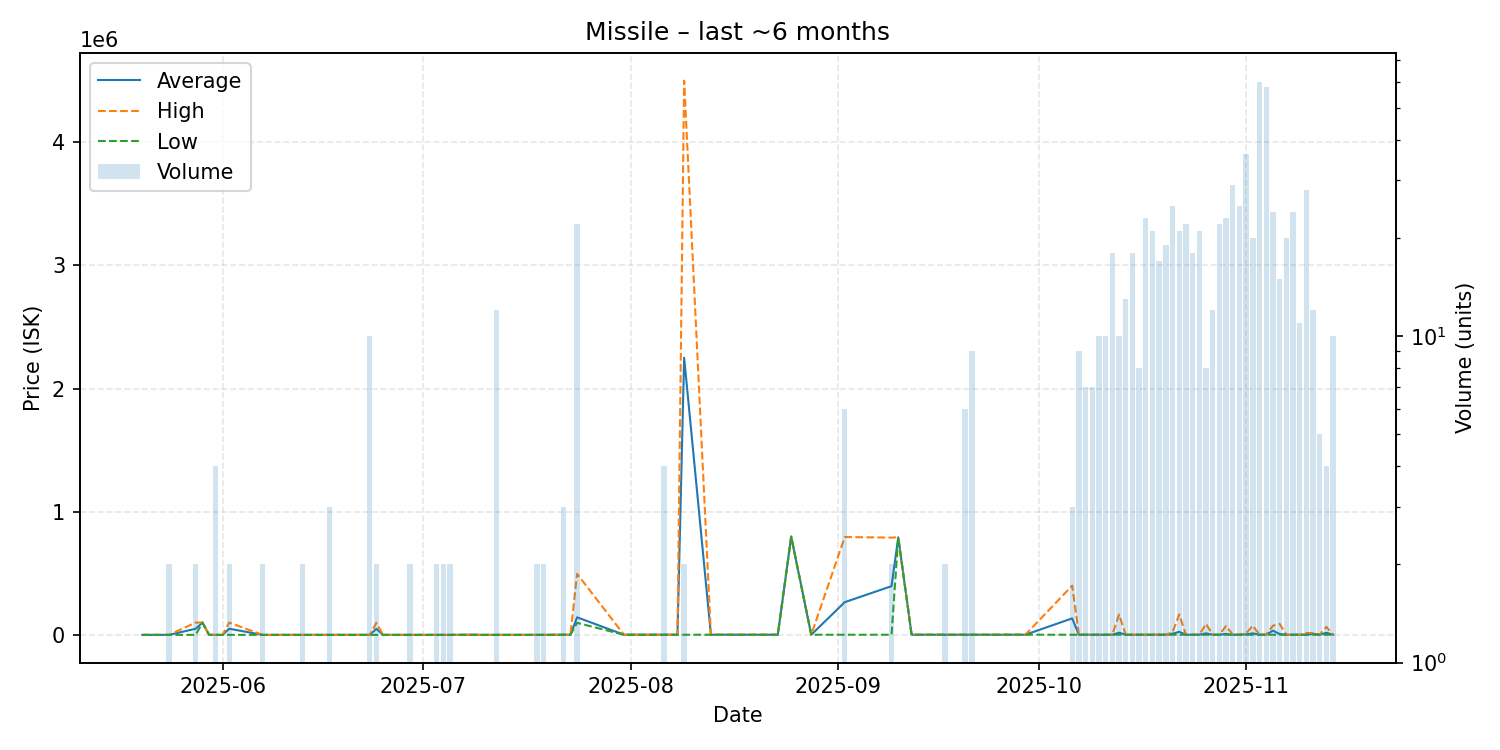

Values plotted in this chart, from the file beside it:
date, average, highest, lowest, order_count, volume
2025-05-20, 127.9, 127.9, 127.9, 1, 1
2025-05-21, 128.0, 128.0, 128.0, 1, 1
2025-05-24, 128.0, 128.0, 128.0, 2, 2
2025-05-28, 50034, 99940, 128.0, 2, 2
2025-05-29, 99950, 99950, 99950, 1, 1
2025-05-30, 128.0, 128.0, 128.0, 1, 1
2025-05-31, 128, 128.1, 128.0, 4, 4
2025-06-01, 128.0, 128.0, 128.0, 1, 1
2025-06-02, 50034, 99940, 128.0, 2, 2
2025-06-07, 133.0, 133.0, 133.0, 2, 2
2025-06-08, 133.0, 133.0, 133.0, 1, 1
2025-06-09, 133.1, 133.1, 133.1, 1, 1
2025-06-13, 140.0, 140.0, 140.0, 2, 2
2025-06-17, 142.1, 142.1, 142.1, 1, 3
2025-06-21, 142.1, 142.1, 142.1, 1, 1
2025-06-22, 142.1, 142.1, 142.1, 1, 1
2025-06-23, 143.0, 143.0, 143.0, 2, 10
2025-06-24, 49067, 97990, 143.1, 2, 2
2025-06-25, 143.1, 143.1, 143.1, 1, 1
2025-06-26, 143.1, 143.1, 143.1, 1, 1
2025-06-28, 143.8, 143.8, 143.8, 1, 1
2025-06-29, 143.9, 143.9, 143.9, 1, 2
2025-06-30, 143.9, 143.9, 143.9, 1, 1
2025-07-02, 143.9, 143.9, 143.9, 1, 1
2025-07-03, 143.8, 143.9, 143.8, 2, 2
2025-07-04, 143.8, 143.8, 143.8, 2, 2
2025-07-05, 143.8, 143.8, 143.8, 1, 2
2025-07-08, 1000, 1000, 1000, 1, 1
2025-07-10, 144.0, 144.0, 144.0, 1, 1
2025-07-12, 144.0, 144.0, 144.0, 1, 12
2025-07-18, 156.6, 156.6, 156.6, 2, 2
2025-07-19, 186.8, 186.9, 186.7, 2, 2
2025-07-22, 1235, 1235, 1235, 1, 3
2025-07-23, 1235, 1235, 1235, 1, 1
2025-07-24, 142708, 495400, 97700, 13, 22
2025-07-31, 1236, 1236, 1236, 1, 1
2025-08-02, 1236, 1236, 1236, 1, 1
2025-08-06, 1240, 1240, 1240, 2, 4
2025-08-08, 1240, 1240, 1240, 1, 1
2025-08-09, 2250620, 4500000, 1240, 2, 2
2025-08-13, 1240, 1240, 1240, 1, 1
2025-08-14, 1240, 1240, 1240, 1, 1
2025-08-18, 1241, 1241, 1241, 1, 1
2025-08-23, 1241, 1241, 1241, 1, 1
2025-08-25, 797900, 797900, 797900, 1, 1
2025-08-28, 1246, 1246, 1246, 1, 1
2025-09-02, 265682, 794550, 1248, 3, 6
2025-09-09, 395629, 790000, 1258, 2, 2
2025-09-10, 792000, 792000, 792000, 1, 1
2025-09-12, 1257, 1257, 1257, 1, 1
2025-09-15, 1257, 1257, 1257, 1, 1
2025-09-17, 1259, 1259, 1259, 2, 2
2025-09-18, 1259, 1259, 1259, 1, 1
2025-09-20, 1259, 1259, 1259, 1, 6
2025-09-21, 1259, 1259, 1259, 1, 9
2025-09-26, 1268, 1268, 1268, 1, 1
2025-09-27, 1268, 1268, 1268, 1, 1
2025-09-29, 1268, 1268, 1268, 1, 1
2025-10-06, 134146, 399900, 1269, 3, 3
2025-10-07, 1269, 1269, 1269, 7, 9
... 38 more rows
